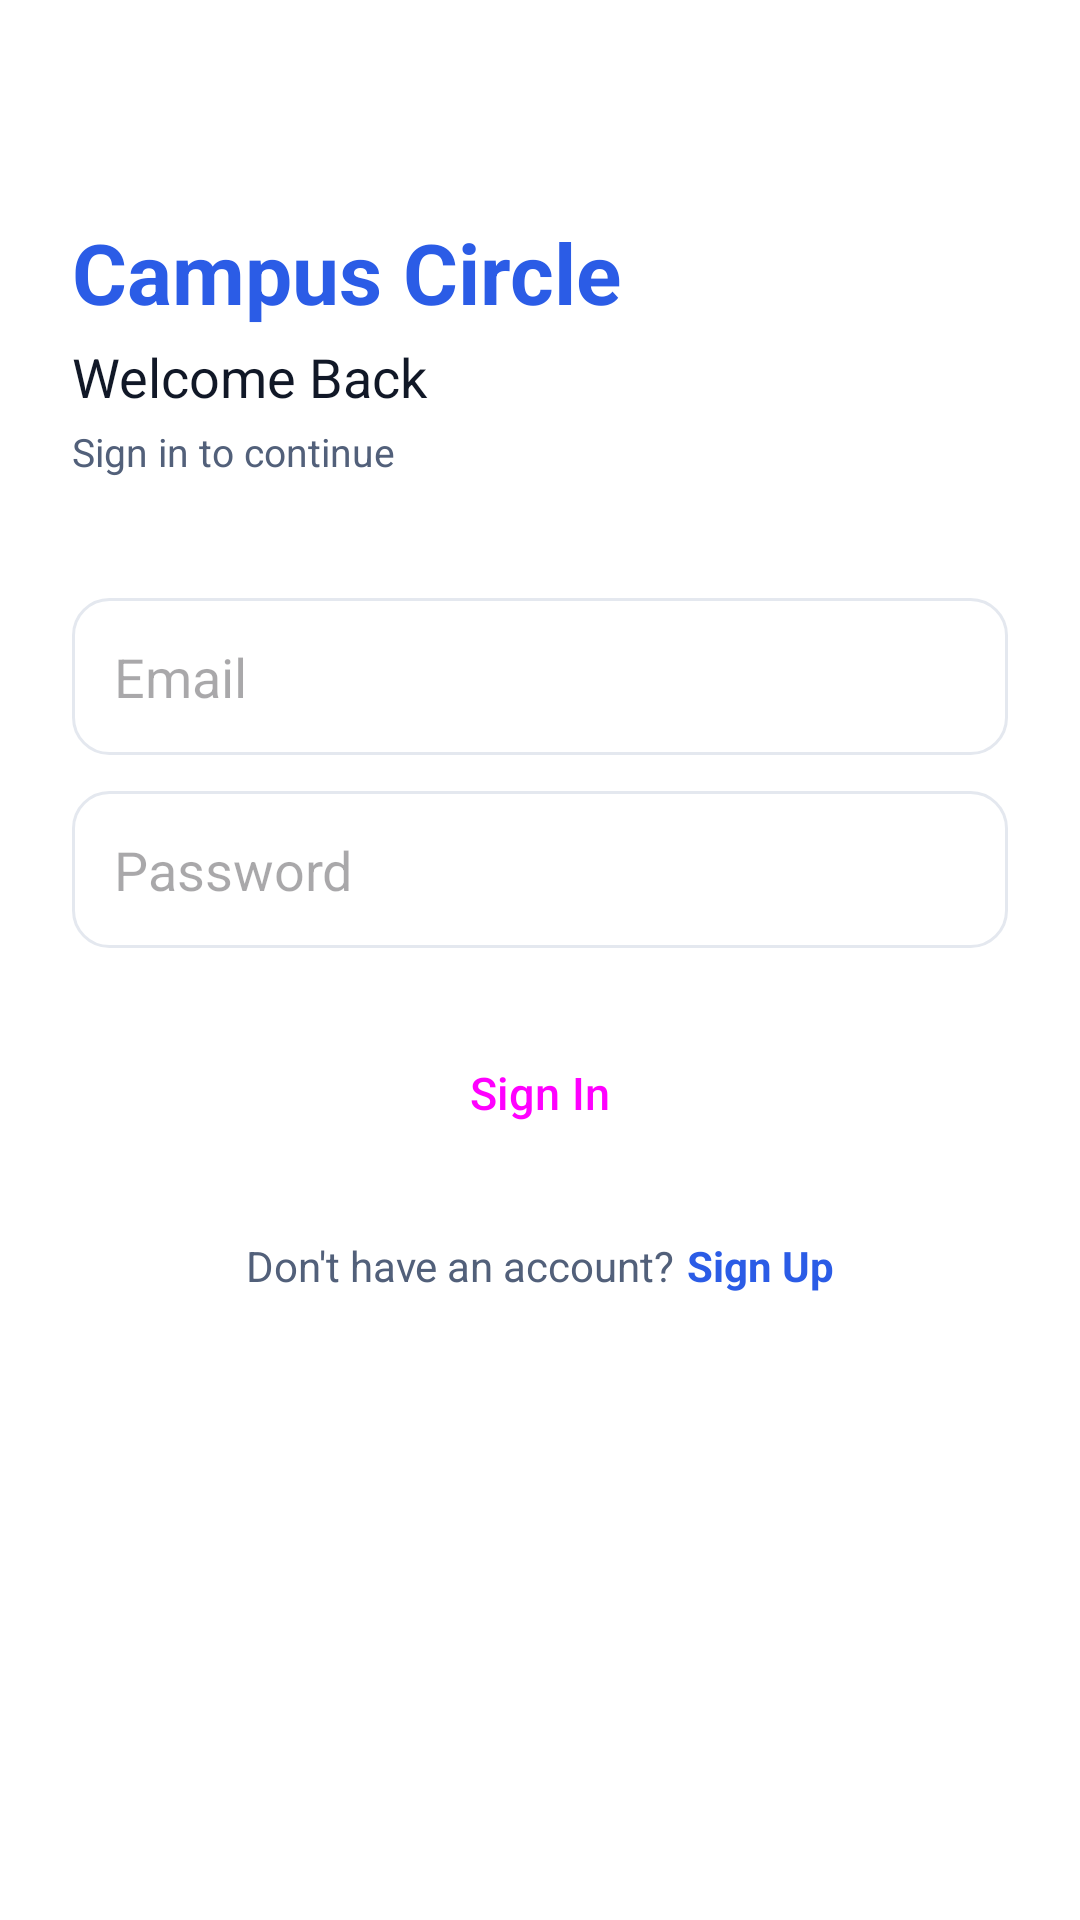

Produce the Android XML layout that renders to this screen, including the resource entries it uses.
<!-- AndroidManifest.xml: application theme Theme.CampusCircle -->
<!-- res/layout/activity_login.xml -->
<?xml version="1.0" encoding="utf-8"?>
<ScrollView xmlns:android="http://schemas.android.com/apk/res/android"
    android:layout_width="match_parent"
    android:layout_height="match_parent"
    android:fillViewport="true"
    android:background="@color/cc_bg">

    <LinearLayout
        android:layout_width="match_parent"
        android:layout_height="wrap_content"
        android:orientation="vertical"
        android:padding="24dp">

        <TextView
            android:layout_width="wrap_content"
            android:layout_height="wrap_content"
            android:layout_marginTop="48dp"
            android:text="Campus Circle"
            android:textColor="@color/cc_primary"
            android:textSize="28sp"
            android:textStyle="bold"/>

        <TextView
            android:layout_width="wrap_content"
            android:layout_height="wrap_content"
            android:layout_marginTop="4dp"
            android:text="@string/welcome_back"
            android:textColor="@color/cc_text"
            android:textSize="18sp"/>

        <TextView
            android:layout_width="wrap_content"
            android:layout_height="wrap_content"
            android:layout_marginTop="4dp"
            android:text="Sign in to continue"
            android:textColor="@color/cc_text_soft"
            android:textSize="13sp"/>

        <EditText
            android:id="@+id/etEmail"
            android:layout_width="match_parent"
            android:layout_height="wrap_content"
            android:layout_marginTop="40dp"
            android:hint="@string/email"
            android:inputType="textEmailAddress"
            android:background="@drawable/bg_card"
            android:padding="14dp"/>

        <EditText
            android:id="@+id/etPassword"
            android:layout_width="match_parent"
            android:layout_height="wrap_content"
            android:layout_marginTop="12dp"
            android:hint="@string/password"
            android:inputType="textPassword"
            android:background="@drawable/bg_card"
            android:padding="14dp"/>

        <Button
            android:id="@+id/btnLogin"
            style="@style/CcButton"
            android:layout_width="match_parent"
            android:layout_height="wrap_content"
            android:layout_marginTop="24dp"
            android:text="@string/sign_in"/>

        <ProgressBar
            android:id="@+id/progress"
            android:layout_width="wrap_content"
            android:layout_height="wrap_content"
            android:layout_gravity="center_horizontal"
            android:layout_marginTop="16dp"
            android:visibility="gone"/>

        <LinearLayout
            android:layout_width="wrap_content"
            android:layout_height="wrap_content"
            android:layout_gravity="center_horizontal"
            android:layout_marginTop="24dp"
            android:orientation="horizontal">

            <TextView
                android:layout_width="wrap_content"
                android:layout_height="wrap_content"
                android:text="@string/no_account"
                android:textColor="@color/cc_text_soft"/>

            <TextView
                android:id="@+id/tvSignup"
                android:layout_width="wrap_content"
                android:layout_height="wrap_content"
                android:layout_marginStart="4dp"
                android:text="@string/sign_up"
                android:textColor="@color/cc_primary"
                android:textStyle="bold"/>
        </LinearLayout>
    </LinearLayout>
</ScrollView>
<!-- resources referenced by this layout -->
<resources>
  <color name="cc_bg">#FFFFFF</color>
  <color name="cc_primary">#2B5CE6</color>
  <color name="cc_text">#111827</color>
  <color name="cc_text_soft">#52607A</color>
  <!-- drawable bg_card (drawable) -->
  <?xml version="1.0" encoding="utf-8"?>
  <shape xmlns:android="http://schemas.android.com/apk/res/android"
         android:shape="rectangle">
      <solid android:color="@color/cc_card"/>
      <corners android:radius="12dp"/>
      <stroke android:width="1dp" android:color="@color/cc_divider"/>
  </shape>
  <string name="email">Email</string>
  <string name="no_account">Don\'t have an account?</string>
  <string name="password">Password</string>
  <string name="sign_in">Sign In</string>
  <string name="sign_up">Sign Up</string>
  <string name="welcome_back">Welcome Back</string>
  <style name="CcButton" parent="Widget.Material3.Button">
          <item name="android:textAllCaps">false</item>
          <item name="android:textSize">15sp</item>
          <item name="android:paddingTop">14dp</item>
          <item name="android:paddingBottom">14dp</item>
          <item name="cornerRadius">10dp</item>
          <item name="backgroundTint">@color/cc_primary</item>
      </style>
  <style name="Theme.CampusCircle" parent="Theme.Material3.DayNight.NoActionBar">
          <item name="colorPrimary">@color/cc_primary</item>
          <item name="colorPrimaryVariant">@color/cc_primary_dark</item>
          <item name="colorOnPrimary">@color/white</item>
          <item name="colorSecondary">@color/cc_accent</item>
          <item name="android:statusBarColor" tools:targetApi="l">@color/cc_primary</item>
          <item name="android:windowLightStatusBar" tools:targetApi="23">false</item>
          <item name="android:colorBackground">@color/cc_bg</item>
      </style>
  <color name="cc_card">#FFFFFF</color>
  <color name="cc_divider">#E4E8EF</color>
  <color name="cc_primary_dark">#1E44B5</color>
  <color name="white">#FFFFFF</color>
  <color name="cc_accent">#7CA6F5</color>
</resources>
